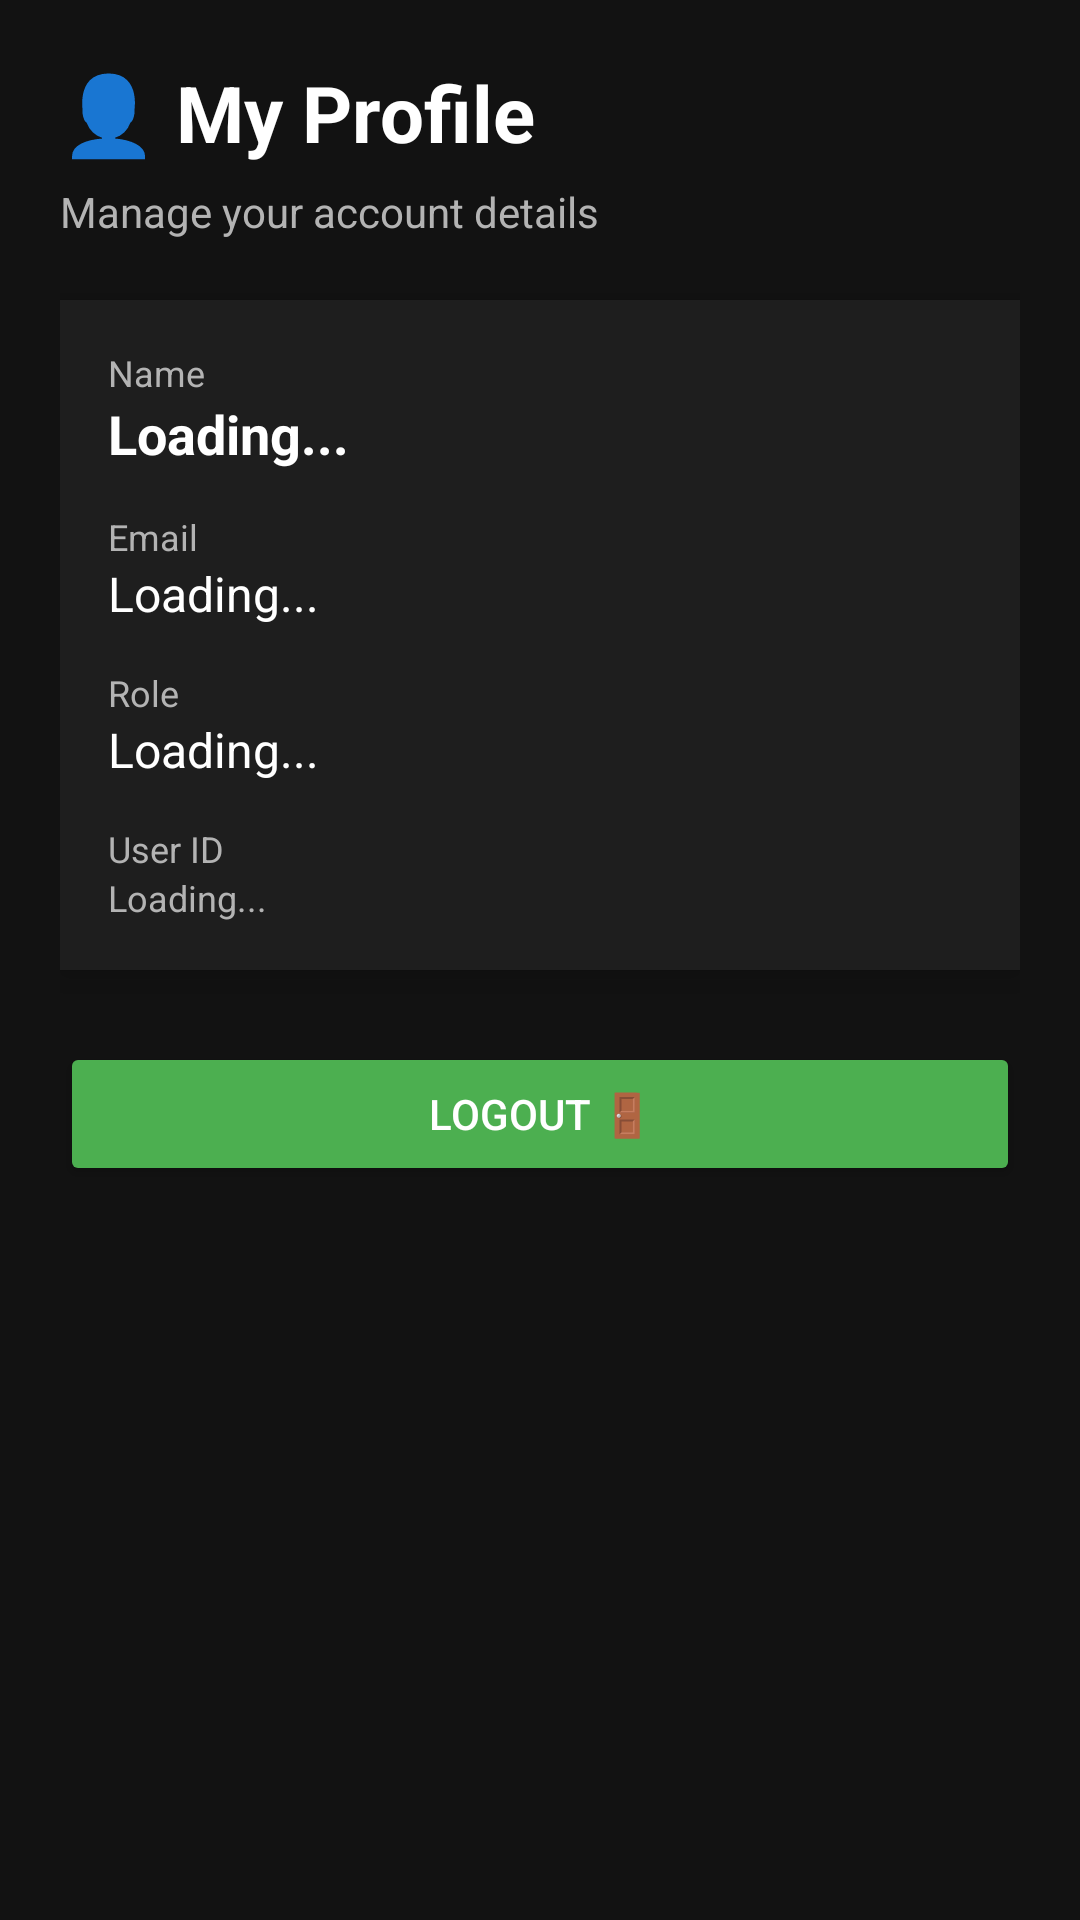

Here is an Android app screen rendered from its layout file. Give the layout XML and the strings, colors and styles it references.
<!-- AndroidManifest.xml: application theme Theme.LearnQuest -->
<!-- res/layout/activity_profile.xml -->
<?xml version="1.0" encoding="utf-8"?>
<ScrollView xmlns:android="http://schemas.android.com/apk/res/android"
    android:layout_width="match_parent"
    android:layout_height="match_parent"
    android:background="@color/bg_dark"
    android:padding="20dp">

    <LinearLayout
        android:layout_width="match_parent"
        android:layout_height="wrap_content"
        android:orientation="vertical">

        
        <TextView
            android:layout_width="wrap_content"
            android:layout_height="wrap_content"
            android:text="👤 My Profile"
            android:textSize="26sp"
            android:textStyle="bold"
            android:textColor="@color/text_primary"
            android:layout_marginBottom="6dp"/>

        <TextView
            android:layout_width="wrap_content"
            android:layout_height="wrap_content"
            android:text="Manage your account details"
            android:textSize="14sp"
            android:textColor="@color/text_secondary"
            android:layout_marginBottom="20dp"/>

        
        <LinearLayout
            android:layout_width="match_parent"
            android:layout_height="wrap_content"
            android:orientation="vertical"
            android:background="@color/card_dark"
            android:padding="16dp"
            android:elevation="6dp"
            android:layout_marginBottom="24dp">

            
            <TextView
                android:layout_width="wrap_content"
                android:layout_height="wrap_content"
                android:text="Name"
                android:textSize="12sp"
                android:textColor="@color/text_secondary"/>

            <TextView
                android:id="@+id/nameText"
                android:layout_width="wrap_content"
                android:layout_height="wrap_content"
                android:text="Loading..."
                android:textSize="18sp"
                android:textStyle="bold"
                android:textColor="@color/text_primary"
                android:layout_marginBottom="14dp"/>

            
            <TextView
                android:layout_width="wrap_content"
                android:layout_height="wrap_content"
                android:text="Email"
                android:textSize="12sp"
                android:textColor="@color/text_secondary"/>

            <TextView
                android:id="@+id/emailText"
                android:layout_width="wrap_content"
                android:layout_height="wrap_content"
                android:text="Loading..."
                android:textSize="16sp"
                android:textColor="@color/text_primary"
                android:layout_marginBottom="14dp"/>

            
            <TextView
                android:layout_width="wrap_content"
                android:layout_height="wrap_content"
                android:text="Role"
                android:textSize="12sp"
                android:textColor="@color/text_secondary"/>

            <TextView
                android:id="@+id/roleText"
                android:layout_width="wrap_content"
                android:layout_height="wrap_content"
                android:text="Loading..."
                android:textSize="16sp"
                android:textColor="@color/text_primary"
                android:layout_marginBottom="14dp"/>

            
            <TextView
                android:layout_width="wrap_content"
                android:layout_height="wrap_content"
                android:text="User ID"
                android:textSize="12sp"
                android:textColor="@color/text_secondary"/>

            <TextView
                android:id="@+id/uidText"
                android:layout_width="wrap_content"
                android:layout_height="wrap_content"
                android:text="Loading..."
                android:textSize="12sp"
                android:textColor="@color/text_secondary"/>

        </LinearLayout>

        
        <ProgressBar
            android:id="@+id/profileProgress"
            android:layout_width="wrap_content"
            android:layout_height="wrap_content"
            android:layout_gravity="center"
            android:visibility="gone"
            android:layout_marginBottom="20dp"/>

        
        <Button
            android:id="@+id/logoutBtn"
            android:layout_width="match_parent"
            android:layout_height="wrap_content"
            android:text="Logout 🚪"
            android:textColor="@color/text_primary"
            android:backgroundTint="@color/accent"
            android:padding="14dp"/>

    </LinearLayout>
</ScrollView>
<!-- resources referenced by this layout -->
<resources>
  <color name="accent">#4CAF50</color>
  <color name="bg_dark">#121212</color>
  <color name="card_dark">#1E1E1E</color>
  <color name="text_primary">#FFFFFF</color>
  <color name="text_secondary">#B3B3B3</color>
  <style name="Theme.LearnQuest" parent="Base.Theme.LearnQuest" />
  <style name="Base.Theme.LearnQuest" parent="Theme.Material3.DayNight.NoActionBar">
          
          
      </style>
</resources>
